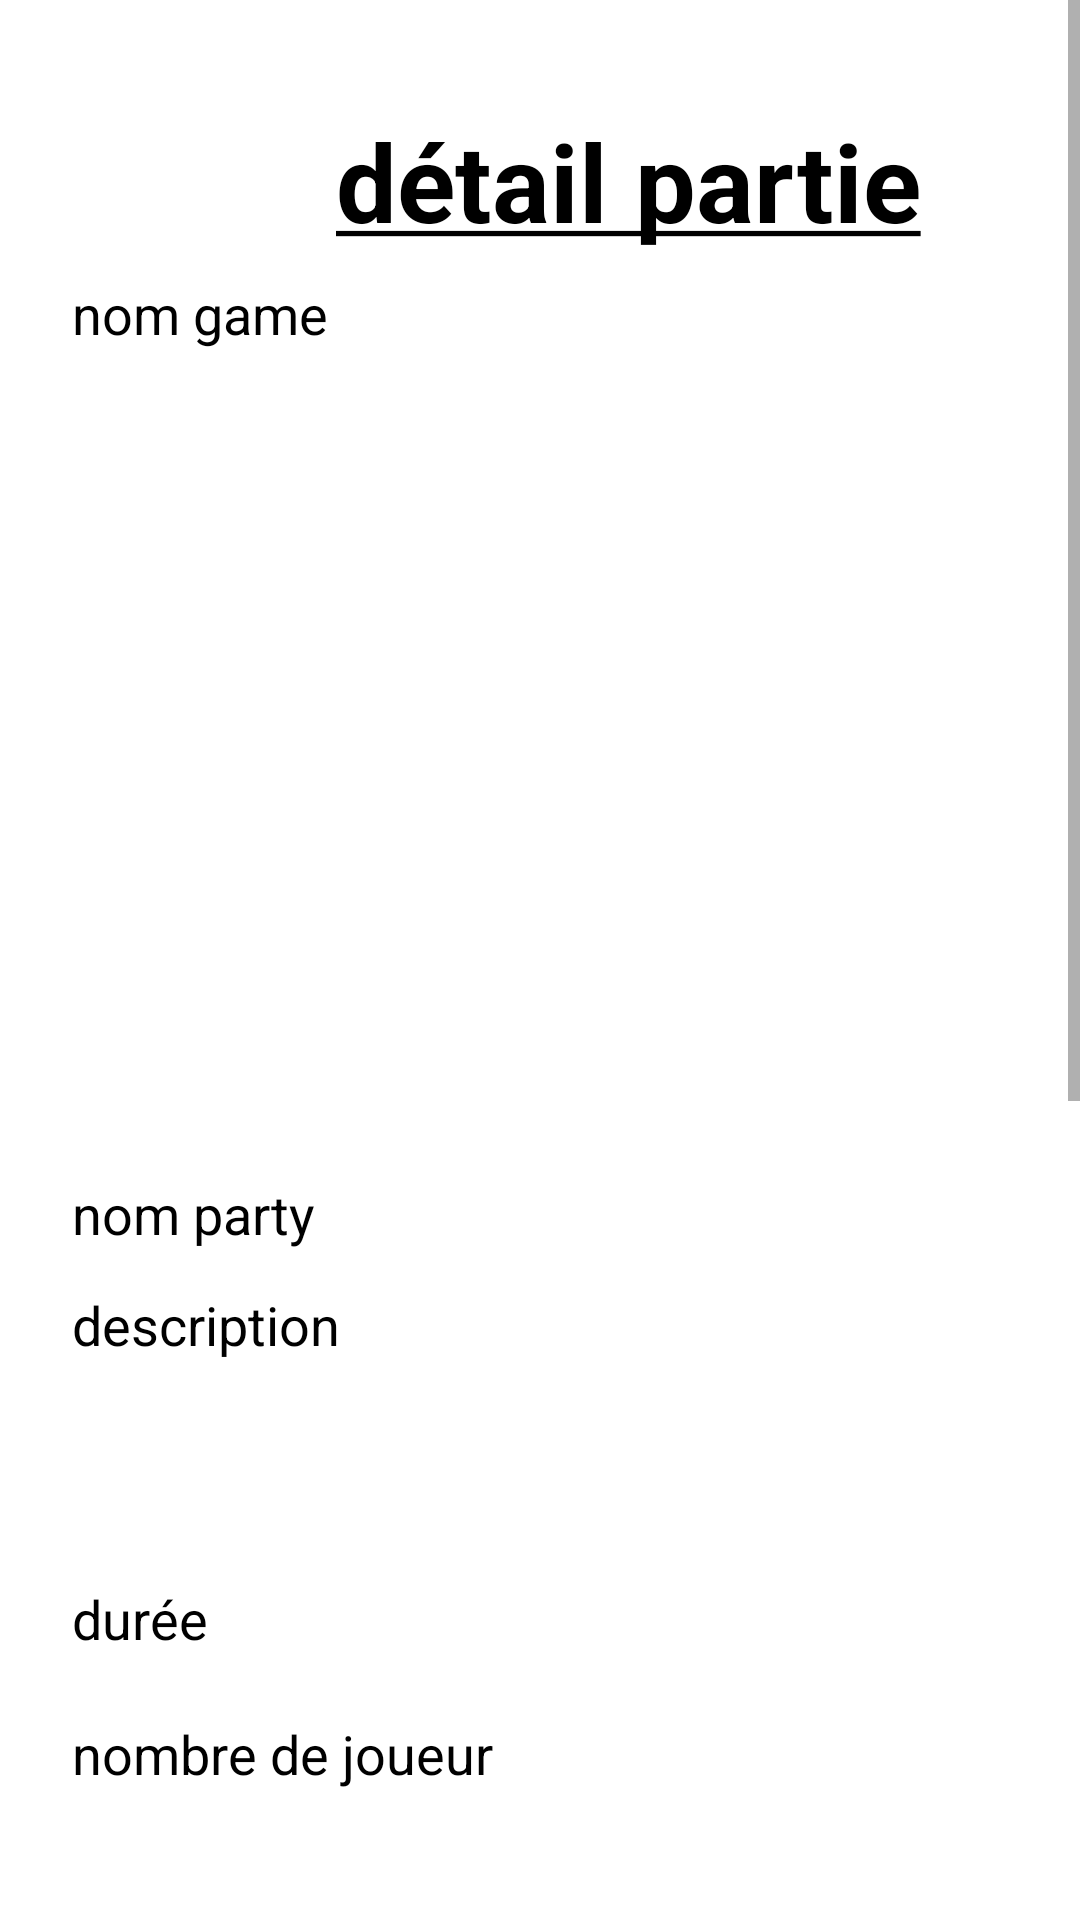

This screen was rendered from an Android layout file. Write that file and the resources it references.
<!-- AndroidManifest.xml: application theme Theme.GameHistorique -->
<!-- res/layout/activity_details_party.xml -->
<?xml version="1.0" encoding="utf-8"?>
<ScrollView
    xmlns:android="http://schemas.android.com/apk/res/android"
    xmlns:app="http://schemas.android.com/apk/res-auto"
    xmlns:tools="http://schemas.android.com/tools"
    android:layout_width="match_parent"
    android:layout_height="match_parent">
    <androidx.constraintlayout.widget.ConstraintLayout
        android:layout_width="match_parent"
        android:layout_height="match_parent">

        <ImageView
            android:id="@+id/button_back_button"
            android:layout_width="40dp"
            android:layout_height="40dp"
            android:layout_marginStart="24dp"
            android:layout_marginTop="36dp"
            android:src="@drawable/button_back"
            app:layout_constraintStart_toStartOf="parent"
            app:layout_constraintTop_toTopOf="parent" />

        <TextView
            android:id="@+id/detail_party_title"
            style="@style/title_style"
            android:layout_width="wrap_content"
            android:layout_height="wrap_content"
            android:layout_marginStart="112dp"
            android:layout_marginTop="36dp"
            android:text="@string/title_detail"
            app:layout_constraintStart_toStartOf="parent"
            app:layout_constraintTop_toTopOf="parent" />


        <TextView
            android:id="@+id/name_game"
            style="@style/text_style"
            android:layout_width="367dp"
            android:layout_height="29dp"
            android:layout_marginStart="24dp"
            android:layout_marginTop="8dp"
            android:text="@string/name_detail_game"
            app:layout_constraintStart_toStartOf="parent"
            app:layout_constraintTop_toBottomOf="@+id/detail_party_title" />

        <ImageView
            android:id="@+id/picture_game"
            android:layout_width="266dp"
            android:layout_height="239dp"
            android:layout_marginStart="68dp"
            android:layout_marginTop="20dp"
            android:src="@drawable/default_picture_game"
            app:layout_constraintStart_toStartOf="parent"
            app:layout_constraintTop_toBottomOf="@+id/name_game" />

        <TextView
            android:id="@+id/name_party"
            style="@style/text_style"
            android:layout_width="367dp"
            android:layout_height="29dp"
            android:layout_marginStart="24dp"
            android:layout_marginTop="12dp"
            android:text="@string/name_detail_party"
            app:layout_constraintStart_toStartOf="parent"
            app:layout_constraintTop_toBottomOf="@+id/picture_game" />

        <TextView
            android:id="@+id/description_party"
            style="@style/text_style"
            android:layout_width="366dp"
            android:layout_height="86dp"
            android:layout_marginStart="24dp"
            android:layout_marginTop="8dp"
            android:text="@string/description_detail"
            app:layout_constraintStart_toStartOf="parent"
            app:layout_constraintTop_toBottomOf="@+id/name_party" />

        <TextView
            android:id="@+id/time_party"
            style="@style/text_style"
            android:layout_width="367dp"
            android:layout_height="29dp"
            android:layout_marginStart="24dp"
            android:layout_marginTop="12dp"
            android:text="@string/time_party_detail"
            app:layout_constraintStart_toStartOf="parent"
            app:layout_constraintTop_toBottomOf="@+id/description_party" />

        <TextView
            android:id="@+id/number_player_party"
            style="@style/text_style"
            android:layout_width="370dp"
            android:layout_height="29dp"
            android:layout_marginStart="24dp"
            android:layout_marginTop="16dp"
            android:text="@string/number_player_detail"
            app:layout_constraintStart_toStartOf="parent"
            app:layout_constraintTop_toBottomOf="@+id/time_party" />

        <androidx.recyclerview.widget.RecyclerView
            android:id="@+id/recycler_view_player"
            android:layout_width="365dp"
            android:layout_height="141dp"
            android:layout_marginStart="24dp"
            android:layout_marginTop="8dp"
            android:scrollbars="vertical"
            app:layoutManager="LinearLayoutManager"
            app:layout_constraintStart_toStartOf="parent"
            app:layout_constraintTop_toBottomOf="@+id/number_player_party" />

        <ImageView
            android:id="@+id/picture_party"
            android:layout_width="361dp"
            android:layout_height="266dp"
            android:layout_marginStart="24dp"
            android:layout_marginTop="16dp"
            android:src="@drawable/default_picture_game"
            app:layout_constraintStart_toStartOf="parent"
            app:layout_constraintTop_toBottomOf="@+id/latitude_party" />

        <TextView
            android:id="@+id/longitude_party"
            style="@style/text_style"
            android:layout_width="167dp"
            android:layout_height="24dp"
            android:layout_marginStart="24dp"
            android:layout_marginTop="16dp"
            android:text="@string/longitude_detail"
            app:layout_constraintStart_toStartOf="parent"
            app:layout_constraintTop_toBottomOf="@+id/recycler_view_player" />

        <TextView
            android:id="@+id/latitude_party"
            style="@style/text_style"
            android:layout_width="180dp"
            android:layout_height="24dp"
            android:layout_marginStart="24dp"
            android:layout_marginTop="20dp"
            android:text="@string/latitude_detail"
            app:layout_constraintStart_toStartOf="parent"
            app:layout_constraintTop_toBottomOf="@+id/longitude_party" />

    </androidx.constraintlayout.widget.ConstraintLayout>
</ScrollView>
<!-- resources referenced by this layout -->
<resources>
  <string name="description_detail">description</string>
  <string name="latitude_detail">latitude</string>
  <string name="longitude_detail">longitude</string>
  <string name="name_detail_game">nom game</string>
  <string name="name_detail_party">nom party</string>
  <string name="number_player_detail">nombre de joueur</string>
  <string name="time_party_detail">durée</string>
  <string name="title_detail"><u>détail partie</u></string>
  <style name="text_style">
          <item name="android:textColor">@color/black</item>
          <item name="android:textSize">18sp</item>
      </style>
  <style name="title_style" parent="text_style">
          <item name="android:textSize">36sp</item>
          <item name="android:textStyle">bold</item>
          <item name="android:gravity">center</item>
      </style>
  <style name="Theme.GameHistorique" parent="Theme.MaterialComponents.DayNight.DarkActionBar">
          
          <item name="colorPrimary">@color/purple_500</item>
          <item name="colorPrimaryVariant">@color/purple_700</item>
          <item name="colorOnPrimary">@color/white</item>
          
          <item name="colorSecondary">@color/teal_200</item>
          <item name="colorSecondaryVariant">@color/teal_700</item>
          <item name="colorOnSecondary">@color/black</item>
          
          <item name="android:statusBarColor">?attr/colorPrimaryVariant</item>
          
      </style>
  <color name="black">#FF000000</color>
  <color name="purple_500">#FF6200EE</color>
  <color name="purple_700">#FF3700B3</color>
  <color name="white">#FFFFFFFF</color>
  <color name="teal_200">#FF03DAC5</color>
  <color name="teal_700">#FF018786</color>
</resources>
